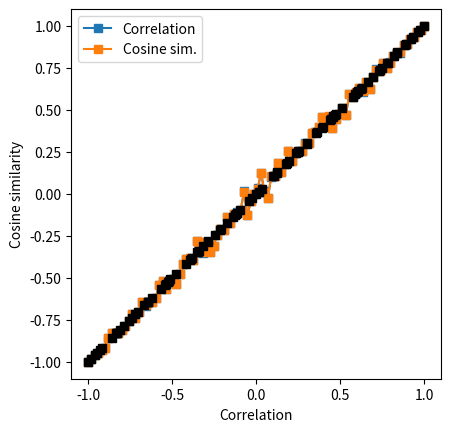

Generate this figure with matplotlib:
# import libraries
import matplotlib.pyplot as plt
import numpy as np
from scipy import spatial

# range of requested correlation coefficients
rs = np.linspace(-1,1,100)

# sample size
N = 500


# initialize output matrix
corrs = np.zeros((len(rs),2))


# loop over a range of r values
for ri in range(len(rs)):
    
    # generate data
    x = np.random.randn(N)
    y = x*rs[ri] + np.random.randn(N)*np.sqrt(1-rs[ri]**2)
    
    # optional mean-off-centering
    #x = x+10
    #y = y+10
    
    
    # compute correlation
    corrs[ri,0] = np.corrcoef(x,y)[0,1]
    
    # compute cosine similarity
    cs_num = sum(x*y)
    cs_den = np.sqrt(sum(x*x)) * np.sqrt(sum(y*y))
    corrs[ri,1] = cs_num / cs_den
    
    # using built-in distance function
    #corrs[ri,1] = 1-spatial.distance.cosine(x,y)
    

## visualize the results

plt.plot(rs,corrs[:,0],'s-',label='Correlation')
plt.plot(rs,corrs[:,1],'s-',label='Cosine sim.')
plt.legend()
plt.xlabel('Requested correlation')
plt.ylabel('Empirical correlation')
plt.axis('square')
plt.show()


plt.plot(corrs[:,0],corrs[:,1],'ks')
plt.axis('square')
plt.xlabel('Correlation')
plt.ylabel('Cosine similarity')
plt.show()

# their empirical correlation
np.corrcoef(corrs.T)